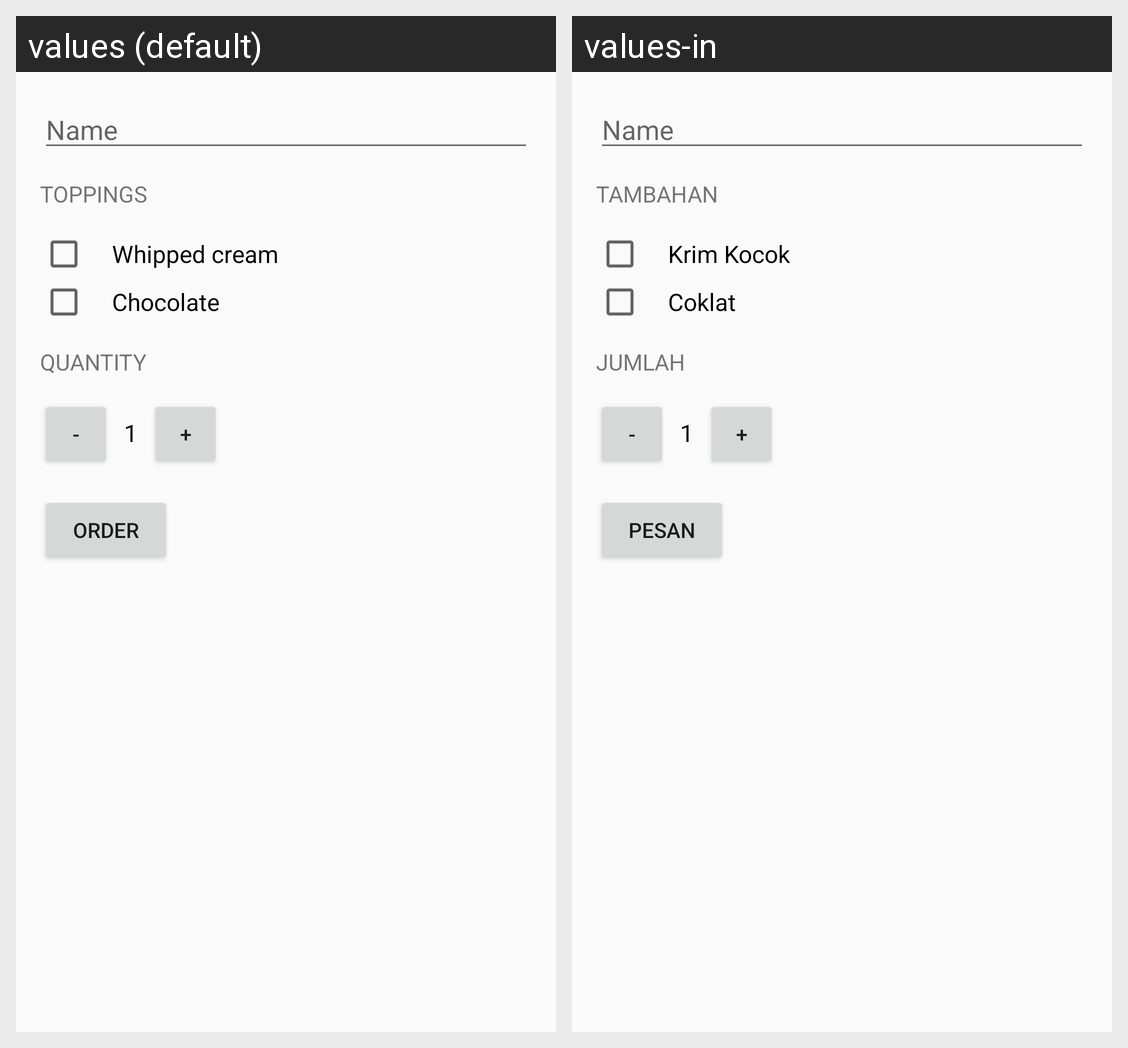

Strings drawn on this Android screen and how each of the app's shown locales translates them:
Android screen res/layout/activity_main.xml rendered under 2 locales, left to right: values (default), values-in. Device: Nexus 5 (rendered at 1080×1920; each locale shown at half size, 540×960, under a caption strip naming it); theme AppTheme.
Strings drawn on this screen, with the default value and each locale's value (text and hints the layout hard-codes, and strings that could not be matched under every locale, appear in the picture but are not listed):

toppings
  values: Toppings
  values-in: Tambahan

whipped_cream
  values: Whipped cream
  values-in: Krim Kocok

chocolate
  values: Chocolate
  values-in: Coklat

quantity
  values: Quantity
  values-in: Jumlah

order
  values: Order
  values-in: Pesan
